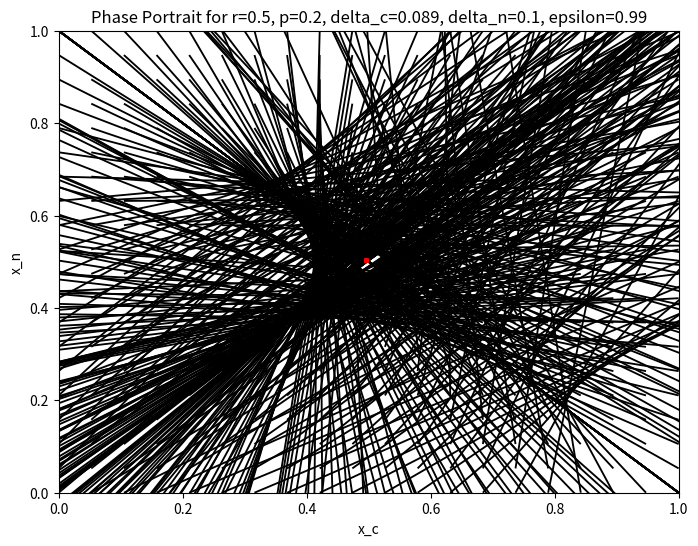

Here is the Python script that generated this plot:
import numpy as np
import matplotlib.pyplot as plt
from matplotlib.animation import FuncAnimation

def calculate_next_generation_vector_field(x_c_initial, x_n_initial, r, p, delta_c, delta_n, epsilon):
    delta_x_c = r*(1-p)*(x_n_initial - x_c_initial) + r*delta_c*np.sqrt(p*(1-p))*(x_n_initial - x_c_initial) + r*delta_c*epsilon
    delta_x_n = r*(-p)*(x_n_initial - x_c_initial) + r*delta_n*np.sqrt(p*(1-p))*(x_n_initial - x_c_initial) + r*delta_n*epsilon
    
    # Calculate next positions
    x_c_next = x_c_initial + delta_x_c
    x_n_next = x_n_initial + delta_x_n
    
    # Normalize the positions
    total = x_c_next + x_n_next
    x_c_next /= total
    x_n_next /= total

    return x_c_next - x_c_initial, x_n_next - x_n_initial

def iterate_system(x_c, x_n, r, p, delta_c, delta_n, epsilon, steps=10):
    for _ in range(steps):
        dx_c, dx_n = calculate_next_generation_vector_field(x_c, x_n, r, p, delta_c, delta_n, epsilon)
        x_c += dx_c
        x_n += dx_n
        
        # Normalizing
        total = x_c + x_n
        x_c /= total
        x_n /= total

    return x_c, x_n

r_val = 0.5
p_val = 0.2
delta_n_val = 0.1
epsilon_val = 0.99

x = np.linspace(0, 1, 20)
y = np.linspace(0, 1, 20)
X, Y = np.meshgrid(x, y)

fig, ax = plt.subplots(figsize=(8, 6))
Q = ax.quiver(X, Y, np.zeros(X.shape), np.zeros(Y.shape), angles='xy')

def update(delta_c_val):
    u, v = np.zeros(X.shape), np.zeros(Y.shape)
    converge_points_x, converge_points_y = [], []
    NI, NJ = X.shape
    
    for i in range(NI):
        for j in range(NJ):
            x_c = X[i, j]
            x_n = Y[i, j]
            dx_c, dx_n = calculate_next_generation_vector_field(x_c, x_n, r_val, p_val, delta_c_val, delta_n_val, epsilon_val)
            u[i,j], v[i,j] = dx_c, dx_n

            # Check where the system converges after several iterations
            x_c_end, x_n_end = iterate_system(x_c, x_n, r_val, p_val, delta_c_val, delta_n_val, epsilon_val)
            converge_points_x.append(x_c_end)
            converge_points_y.append(x_n_end)

    Q.set_UVC(u, v)
    ax.scatter(converge_points_x, converge_points_y, color='red', s=5)  # Highlight where points converge in red
    ax.set_title(f"Phase Portrait for r={r_val}, p={p_val}, delta_c={delta_c_val:.3f}, delta_n={delta_n_val}, epsilon={epsilon_val}")
    return Q,

ani = FuncAnimation(fig, update, frames=np.linspace(0.089, 0.102, 10), blit=True)
plt.xlabel('x_c')
plt.ylabel('x_n')
plt.xlim([0, 1])
plt.ylim([0, 1])
plt.show()